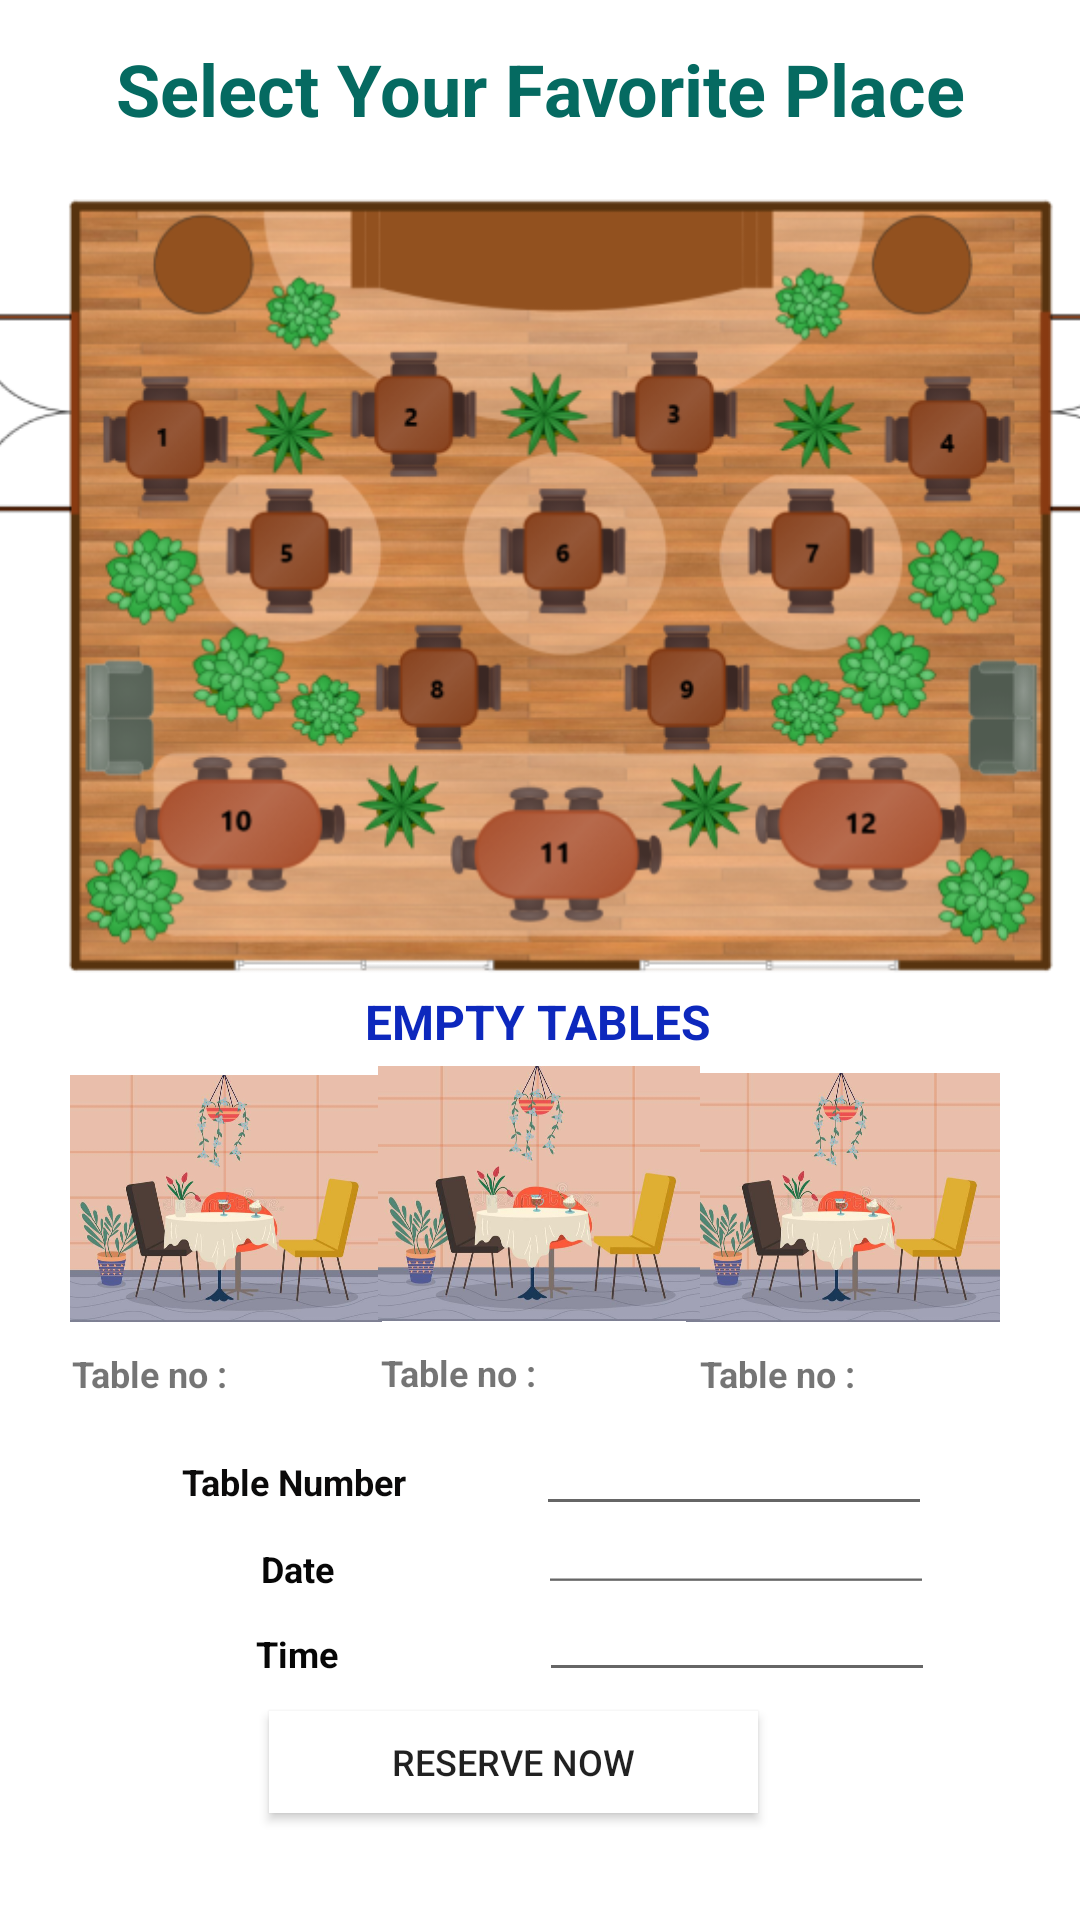

Android layout source for this screen:
<!-- AndroidManifest.xml: application theme Theme.OnlineApp -->
<!-- res/layout/activity_customer_table.xml -->
<?xml version="1.0" encoding="utf-8"?>
<androidx.constraintlayout.widget.ConstraintLayout xmlns:android="http://schemas.android.com/apk/res/android"
    xmlns:app="http://schemas.android.com/apk/res-auto"
    xmlns:tools="http://schemas.android.com/tools"
    android:layout_width="match_parent"
    android:layout_height="match_parent"
    android:background="@drawable/mainbg"
    tools:context=".CustomerTable">

    <ImageView
        android:id="@+id/imageView6"
        android:layout_width="108dp"
        android:layout_height="83dp"
        app:layout_constraintBottom_toBottomOf="parent"
        app:layout_constraintEnd_toEndOf="parent"
        app:layout_constraintHorizontal_bias="0.901"
        app:layout_constraintStart_toStartOf="parent"
        app:layout_constraintTop_toTopOf="parent"
        app:layout_constraintVertical_bias="0.642"
        app:srcCompat="@drawable/table" />

    <ImageView
        android:id="@+id/imageView5"
        android:layout_width="104dp"
        android:layout_height="85dp"
        app:layout_constraintBottom_toBottomOf="parent"
        app:layout_constraintEnd_toEndOf="parent"
        app:layout_constraintHorizontal_bias="0.091"
        app:layout_constraintStart_toStartOf="parent"
        app:layout_constraintTop_toTopOf="parent"
        app:layout_constraintVertical_bias="0.643"
        app:srcCompat="@drawable/table" />

    <TextView
        android:id="@+id/textView"
        android:layout_width="131dp"
        android:layout_height="25dp"
        android:text="EMPTY TABLES"
        android:textColor="#0D28BD"
        android:textColorHighlight="#2F85AC"
        android:textSize="16sp"
        android:textStyle="bold"
        app:layout_constraintBottom_toBottomOf="parent"
        app:layout_constraintEnd_toEndOf="parent"
        app:layout_constraintHorizontal_bias="0.532"
        app:layout_constraintStart_toStartOf="parent"
        app:layout_constraintTop_toTopOf="parent"
        app:layout_constraintVertical_bias="0.536" />

    <ImageView
        android:id="@+id/imageView4"
        android:layout_width="112dp"
        android:layout_height="85dp"
        app:layout_constraintBottom_toBottomOf="parent"
        app:layout_constraintEnd_toEndOf="parent"
        app:layout_constraintHorizontal_bias="0.498"
        app:layout_constraintStart_toStartOf="parent"
        app:layout_constraintTop_toTopOf="parent"
        app:layout_constraintVertical_bias="0.64"
        app:srcCompat="@drawable/table" />

    <TextView
        android:id="@+id/textView3"
        android:layout_width="62dp"
        android:layout_height="15dp"
        android:text="Table no :  "
        android:textSize="12sp"
        android:textStyle="bold"
        app:layout_constraintBottom_toBottomOf="parent"
        app:layout_constraintEnd_toEndOf="parent"
        app:layout_constraintHorizontal_bias="0.426"
        app:layout_constraintStart_toStartOf="parent"
        app:layout_constraintTop_toTopOf="parent"
        app:layout_constraintVertical_bias="0.719"
        tools:ignore="MissingConstraints" />

    <TextView
        android:id="@+id/textView4"
        android:layout_width="wrap_content"
        android:layout_height="wrap_content"
        android:text="Table no :  "
        android:textSize="12sp"
        android:textStyle="bold"
        app:layout_constraintBottom_toBottomOf="parent"
        app:layout_constraintEnd_toEndOf="parent"
        app:layout_constraintHorizontal_bias="0.773"
        app:layout_constraintStart_toStartOf="parent"
        app:layout_constraintTop_toTopOf="parent"
        app:layout_constraintVertical_bias="0.721"
        tools:ignore="MissingConstraints" />

    <TextView
        android:id="@+id/textView6"
        android:layout_width="wrap_content"
        android:layout_height="wrap_content"
        android:text="Table no :  "
        android:textSize="12sp"
        android:textStyle="bold"
        app:layout_constraintBottom_toBottomOf="parent"
        app:layout_constraintEnd_toEndOf="parent"
        app:layout_constraintHorizontal_bias="0.079"
        app:layout_constraintStart_toStartOf="parent"
        app:layout_constraintTop_toTopOf="parent"
        app:layout_constraintVertical_bias="0.721" />

    <EditText
        android:id="@+id/editTextNumber"
        android:layout_width="35dp"
        android:layout_height="13dp"
        android:inputType="number"
        app:layout_constraintBottom_toBottomOf="parent"
        app:layout_constraintEnd_toEndOf="parent"
        app:layout_constraintHorizontal_bias="0.257"
        app:layout_constraintStart_toStartOf="parent"
        app:layout_constraintTop_toTopOf="parent"
        app:layout_constraintVertical_bias="0.72"
        tools:ignore="MissingConstraints" />

    <EditText
        android:id="@+id/editTextNumber2"
        android:layout_width="39dp"
        android:layout_height="16dp"
        android:ems="10"
        android:inputType="number"
        app:layout_constraintBottom_toBottomOf="parent"
        app:layout_constraintEnd_toEndOf="parent"
        app:layout_constraintHorizontal_bias="0.911"
        app:layout_constraintStart_toStartOf="parent"
        app:layout_constraintTop_toTopOf="parent"
        app:layout_constraintVertical_bias="0.721"
        tools:ignore="MissingConstraints" />

    <EditText
        android:id="@+id/editTextNumber3"
        android:layout_width="40dp"
        android:layout_height="14dp"
        android:ems="10"
        android:inputType="number"
        app:layout_constraintBottom_toBottomOf="parent"
        app:layout_constraintEnd_toEndOf="parent"
        app:layout_constraintHorizontal_bias="0.59"
        app:layout_constraintStart_toStartOf="parent"
        app:layout_constraintTop_toTopOf="parent"
        app:layout_constraintVertical_bias="0.721"
        tools:ignore="MissingConstraints" />

    <TextView
        android:id="@+id/textView8"
        android:layout_width="110dp"
        android:layout_height="22dp"
        android:text="Date"
        android:textAlignment="center"
        android:textColor="#070707"
        android:textSize="12sp"
        android:textStyle="bold"
        app:layout_constraintBottom_toBottomOf="parent"
        app:layout_constraintEnd_toEndOf="parent"
        app:layout_constraintHorizontal_bias="0.176"
        app:layout_constraintStart_toStartOf="parent"
        app:layout_constraintTop_toTopOf="parent"
        app:layout_constraintVertical_bias="0.833" />

    <TextView
        android:id="@+id/textView9"
        android:layout_width="110dp"
        android:layout_height="21dp"
        android:text="Time"
        android:textAlignment="center"
        android:textColor="#070707"
        android:textSize="12sp"
        android:textStyle="bold"
        app:layout_constraintBottom_toBottomOf="parent"
        app:layout_constraintEnd_toEndOf="parent"
        app:layout_constraintHorizontal_bias="0.176"
        app:layout_constraintStart_toStartOf="parent"
        app:layout_constraintTop_toTopOf="parent"
        app:layout_constraintVertical_bias="0.877" />

    <EditText
        android:id="@+id/editTextDate"
        android:layout_width="132dp"
        android:layout_height="20dp"
        android:ems="10"
        android:inputType="date"
        app:layout_constraintBottom_toBottomOf="parent"
        app:layout_constraintEnd_toEndOf="parent"
        app:layout_constraintHorizontal_bias="0.786"
        app:layout_constraintStart_toStartOf="parent"
        app:layout_constraintTop_toTopOf="parent"
        app:layout_constraintVertical_bias="0.83" />

    <EditText
        android:id="@+id/editTextTime"
        android:layout_width="132dp"
        android:layout_height="22dp"
        android:ems="10"
        android:inputType="time"
        app:layout_constraintBottom_toBottomOf="parent"
        app:layout_constraintEnd_toEndOf="parent"
        app:layout_constraintHorizontal_bias="0.788"
        app:layout_constraintStart_toStartOf="parent"
        app:layout_constraintTop_toTopOf="parent"
        app:layout_constraintVertical_bias="0.877" />

    <Button
        android:id="@+id/Reserve_button"
        android:layout_width="163dp"
        android:layout_height="34dp"
        android:background="#FFFFFF"
        android:text="Reserve Now"
        android:textSize="12sp"
        app:layout_constraintBottom_toBottomOf="parent"
        app:layout_constraintEnd_toEndOf="parent"
        app:layout_constraintHorizontal_bias="0.455"
        app:layout_constraintStart_toStartOf="parent"
        app:layout_constraintTop_toTopOf="parent"
        app:layout_constraintVertical_bias="0.941" />

    <ImageView
        android:id="@+id/imageView7"
        android:layout_width="402dp"
        android:layout_height="282dp"
        app:layout_constraintBottom_toBottomOf="parent"
        app:layout_constraintEnd_toEndOf="parent"
        app:layout_constraintHorizontal_bias="0.4"
        app:layout_constraintStart_toStartOf="parent"
        app:layout_constraintTop_toTopOf="parent"
        app:layout_constraintVertical_bias="0.152"
        app:srcCompat="@drawable/tmap" />

    <TextView
        android:id="@+id/textView10"
        android:layout_width="340dp"
        android:layout_height="30dp"
        android:text="Select Your Favorite Place"
        android:textAlignment="center"
        android:textColor="#056A61"
        android:textColorHighlight="#043530"
        android:textSize="24sp"
        android:textStyle="bold"
        app:layout_constraintBottom_toBottomOf="parent"
        app:layout_constraintEnd_toEndOf="parent"
        app:layout_constraintHorizontal_bias="0.492"
        app:layout_constraintStart_toStartOf="parent"
        app:layout_constraintTop_toTopOf="parent"
        app:layout_constraintVertical_bias="0.022" />

    <TextView
        android:id="@+id/textView11"
        android:layout_width="109dp"
        android:layout_height="23dp"
        android:text="Table Number"
        android:textAlignment="center"
        android:textColor="#0B0A0A"
        android:textSize="12sp"
        android:textStyle="bold"
        app:layout_constraintBottom_toBottomOf="parent"
        app:layout_constraintEnd_toEndOf="parent"
        app:layout_constraintHorizontal_bias="0.174"
        app:layout_constraintStart_toStartOf="parent"
        app:layout_constraintTop_toTopOf="parent"
        app:layout_constraintVertical_bias="0.787" />

    <EditText
        android:id="@+id/editTextNumber4"
        android:layout_width="132dp"
        android:layout_height="24dp"
        android:ems="10"
        android:inputType="number"
        app:layout_constraintBottom_toBottomOf="parent"
        app:layout_constraintEnd_toEndOf="parent"
        app:layout_constraintHorizontal_bias="0.784"
        app:layout_constraintStart_toStartOf="parent"
        app:layout_constraintTop_toTopOf="parent"
        app:layout_constraintVertical_bias="0.787" />

</androidx.constraintlayout.widget.ConstraintLayout>
<!-- resources referenced by this layout -->
<resources>
  <!-- drawable table: png bitmap (drawable, 66299 bytes) -->
  <!-- drawable tmap: png bitmap (drawable, 257640 bytes) -->
  <style name="Theme.OnlineApp" parent="Theme.MaterialComponents.DayNight.DarkActionBar">
          
          <item name="colorPrimary">@color/teal_700</item>
  
          <item name="colorPrimaryVariant">@color/teal_700</item>
  
          
  
          <item name="colorOnPrimary">@color/white</item>
          
          <item name="colorSecondary">@color/teal_200</item>
          <item name="colorSecondaryVariant">@color/teal_700</item>
          <item name="colorOnSecondary">@color/black</item>
          
          <item name="android:statusBarColor" tools:targetApi="l">?attr/colorPrimaryVariant</item>
          
      </style>
  <!-- not gathered from this repository: default colours our renderer supplied (Android Studio template values) -->
  <color name="teal_200">#FF03DAC5</color>
  <color name="teal_700">#FF018786</color>
  <color name="black">#FF000000</color>
  <color name="white">#FFFFFFFF</color>
</resources>
